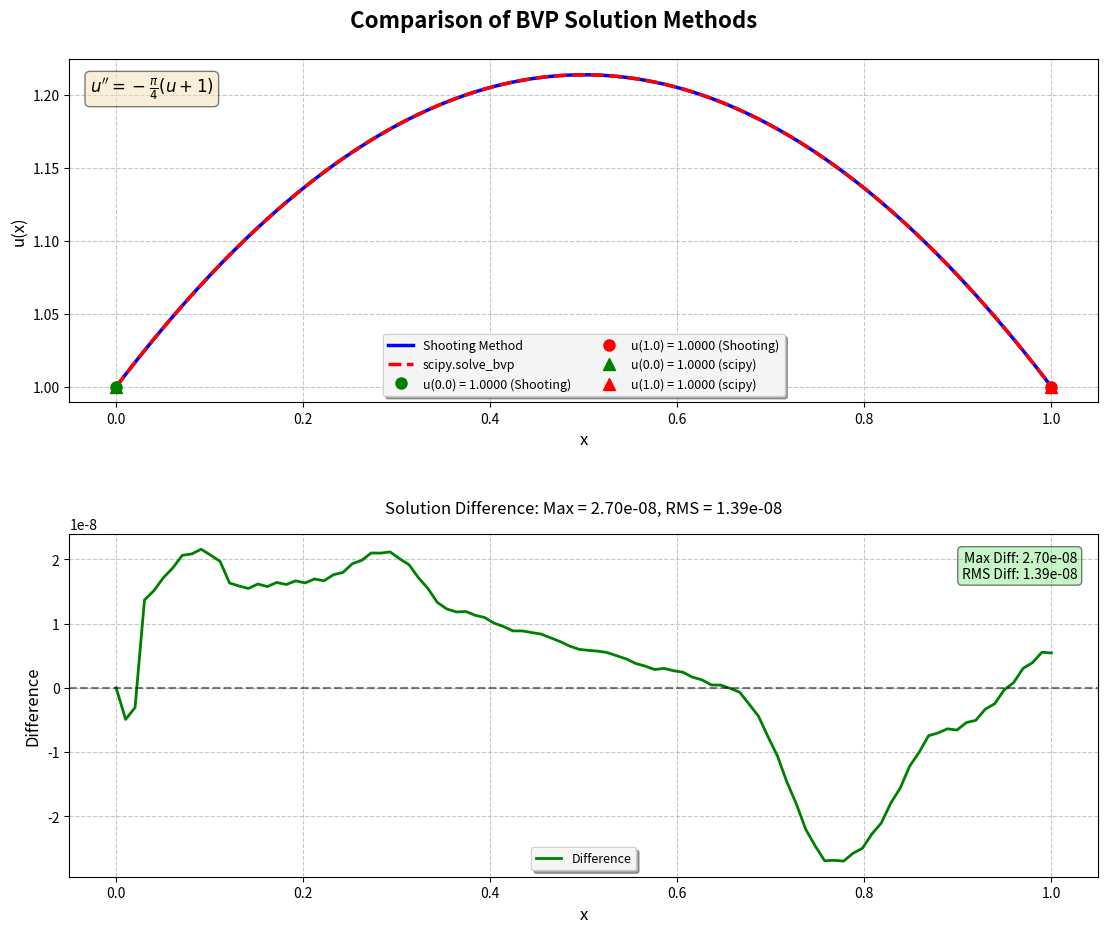
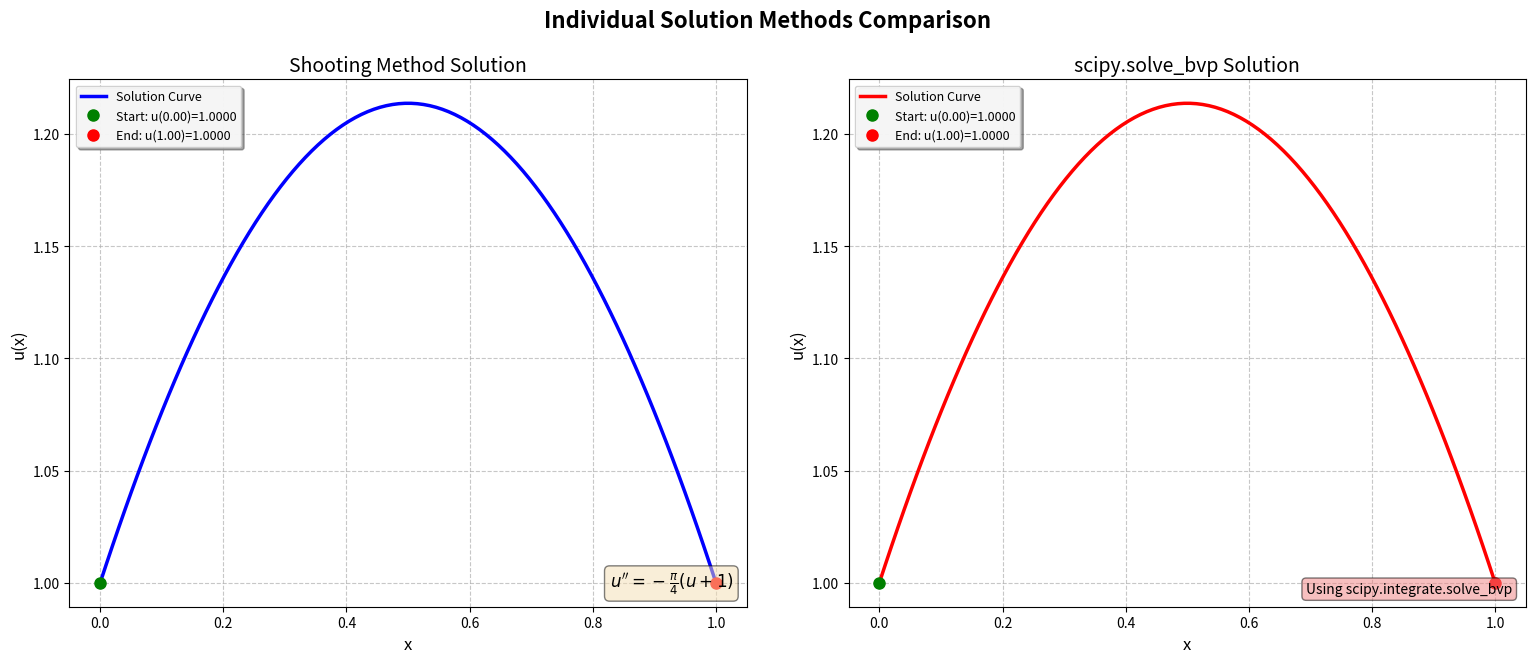

Reproduce these figures in Python, in order.
#!/usr/bin/env python3
# -*- coding: utf-8 -*-
"""
项目2：打靶法与scipy.solve_bvp求解边值问题 - 学生代码模板

本项目要求实现打靶法和scipy.solve_bvp两种方法来求解二阶线性常微分方程边值问题：
u''(x) = -π(u(x)+1)/4
边界条件：u(0) = 1, u(1) = 1

学生姓名：[邵星宇]
学号：[20231050032]
完成日期：[2025-6-4]
"""

import numpy as np
import matplotlib.pyplot as plt
from scipy.integrate import odeint, solve_bvp
import warnings
warnings.filterwarnings('ignore')

def ode_system_shooting(y, t):
    return [y[1], -np.pi*(y[0]+1)/4]

def boundary_conditions_scipy(ya, yb):
    return np.array([ya[0] - 1, yb[0] - 1])

def ode_system_scipy(x, y):
    return np.vstack((y[1], -np.pi*(y[0]+1)/4))

def solve_bvp_shooting_method(x_span, boundary_conditions, n_points=100, max_iterations=10, tolerance=1e-6):
    x_start, x_end = x_span
    u_left, u_right = boundary_conditions
    
    x = np.linspace(x_start, x_end, n_points)
    m1 = -1.0
    y0 = [u_left, m1]
    
    sol1 = odeint(ode_system_shooting, y0, x)
    u_end_1 = sol1[-1, 0]
    
    if abs(u_end_1 - u_right) < tolerance:
        return x, sol1[:, 0]
    
    m2 = m1 * u_right / u_end_1 if abs(u_end_1) > 1e-12 else m1 + 1.0
    y0[1] = m2
    sol2 = odeint(ode_system_shooting, y0, x)
    u_end_2 = sol2[-1, 0]
    
    if abs(u_end_2 - u_right) < tolerance:
        return x, sol2[:, 0]
    
    for iteration in range(max_iterations):
        if abs(u_end_2 - u_end_1) < 1e-12:
            m3 = m2 + 0.1
        else:
            m3 = m2 + (u_right - u_end_2) * (m2 - m1) / (u_end_2 - u_end_1)
        
        y0[1] = m3
        sol3 = odeint(ode_system_shooting, y0, x)
        u_end_3 = sol3[-1, 0]
        
        if abs(u_end_3 - u_right) < tolerance:
            return x, sol3[:, 0]
        
        m1, m2 = m2, m3
        u_end_1, u_end_2 = u_end_2, u_end_3
    
    print(f"Warning: Shooting method did not converge after {max_iterations} iterations.")
    print(f"Final boundary error: {abs(u_end_3 - u_right):.2e}")
    return x, sol3[:, 0]

def solve_bvp_scipy_wrapper(x_span, boundary_conditions, n_points=50):
    x_start, x_end = x_span
    u_left, u_right = boundary_conditions
    
    x_init = np.linspace(x_start, x_end, n_points)
    y_init = np.zeros((2, x_init.size))
    y_init[0] = u_left + (u_right - u_left) * (x_init - x_start) / (x_end - x_start)
    y_init[1] = (u_right - u_left) / (x_end - x_start)
    
    try:
        sol = solve_bvp(ode_system_scipy, boundary_conditions_scipy, x_init, y_init, max_nodes=10000)
        
        if not sol.success:
            raise RuntimeError(f"scipy.solve_bvp failed: {sol.message}")
        
        x_fine = np.linspace(x_start, x_end, 100)
        y_fine = sol.sol(x_fine)[0]
        
        return x_fine, y_fine
        
    except Exception as e:
        raise RuntimeError(f"Error in scipy.solve_bvp: {str(e)}")

def plot_solution_comparison(x_shoot, y_shoot, x_scipy, y_scipy, 
                            title="Comparison of BVP Solution Methods", 
                            save_path="bvp_solution_comparison.png"):
    # Interpolate scipy solution
    y_scipy_interp = np.interp(x_shoot, x_scipy, y_scipy)
    max_diff = np.max(np.abs(y_shoot - y_scipy_interp))
    rms_diff = np.sqrt(np.mean((y_shoot - y_scipy_interp)** 2))
    
    # Create figure with improved layout
    fig, (ax1, ax2) = plt.subplots(2, 1, figsize=(12, 10), dpi=120)
    fig.suptitle(title, fontsize=16, fontweight='bold', y=0.97)
    
    # 1. Solution comparison plot
    ax1.plot(x_shoot, y_shoot, 'b-', linewidth=2.5, label='Shooting Method')
    ax1.plot(x_scipy, y_scipy, 'r--', linewidth=2.5, label='scipy.solve_bvp')
    
    # Mark boundary points with distinct markers
    ax1.plot(x_shoot[0], y_shoot[0], 'go', markersize=8, 
             label=f'u({x_shoot[0]}) = {y_shoot[0]:.4f} (Shooting)')
    ax1.plot(x_shoot[-1], y_shoot[-1], 'ro', markersize=8, 
             label=f'u({x_shoot[-1]}) = {y_shoot[-1]:.4f} (Shooting)')
    ax1.plot(x_scipy[0], y_scipy[0], 'g^', markersize=8, 
             label=f'u({x_scipy[0]}) = {y_scipy[0]:.4f} (scipy)')
    ax1.plot(x_scipy[-1], y_scipy[-1], 'r^', markersize=8, 
             label=f'u({x_scipy[-1]}) = {y_scipy[-1]:.4f} (scipy)')
    
    ax1.set_xlabel('x', fontsize=12)
    ax1.set_ylabel('u(x)', fontsize=12)
    ax1.grid(True, linestyle='--', alpha=0.7)
    
    # Place legend in the best location avoiding curves
    ax1.legend(fontsize=9, loc='best', frameon=True, framealpha=0.9, 
              shadow=True, fancybox=True, ncol=2)
    
    # Add equation information in empty space
    ax1.text(0.02, 0.95, r"$u'' = -\frac{\pi}{4}(u + 1)$", 
             transform=ax1.transAxes, fontsize=12, 
             verticalalignment='top', bbox=dict(boxstyle='round', 
             facecolor='wheat', alpha=0.5))
    
    # 2. Difference plot with improved styling
    ax2.plot(x_shoot, y_shoot - y_scipy_interp, 'g-', linewidth=2, label='Difference')
    ax2.axhline(y=0, color='k', linestyle='--', alpha=0.5)
    
    ax2.set_xlabel('x', fontsize=12)
    ax2.set_ylabel('Difference', fontsize=12)
    ax2.set_title(f'Solution Difference: Max = {max_diff:.2e}, RMS = {rms_diff:.2e}', 
                 fontsize=12, pad=15)
    ax2.grid(True, linestyle='--', alpha=0.7)
    
    # Place legend in lower center to avoid overlap
    ax2.legend(fontsize=9, loc='lower center', frameon=True, 
              framealpha=0.9, shadow=True)
    
    # Add metrics in upper right corner
    ax2.text(0.98, 0.95, f"Max Diff: {max_diff:.2e}\nRMS Diff: {rms_diff:.2e}", 
             transform=ax2.transAxes, fontsize=10, 
             verticalalignment='top', horizontalalignment='right',
             bbox=dict(boxstyle='round', facecolor='lightgreen', alpha=0.5))
    
    # Adjust layout with extra padding
    plt.tight_layout(pad=4.0, h_pad=3.0)
    plt.subplots_adjust(top=0.92)
    plt.savefig(save_path, dpi=120, bbox_inches='tight')
    print(f"Comparison plot saved to: {save_path}")
    plt.show()
    
    return {'max_difference': max_diff, 'rms_difference': rms_diff}

def compare_methods_and_plot(x_span=(0, 1), boundary_conditions=(1, 1), n_points=100):
    print("="*70)
    print("Solving Boundary Value Problem:")
    print(f"Equation: u'' = -π(u+1)/4")
    print(f"Domain: [{x_span[0]}, {x_span[1]}]")
    print(f"Boundary Conditions: u({x_span[0]}) = {boundary_conditions[0]}, u({x_span[1]}) = {boundary_conditions[1]}")
    print("="*70)
    
    try:
        # Solve with shooting method
        print("\n[1] Running Shooting Method...")
        x_shoot, y_shoot = solve_bvp_shooting_method(x_span, boundary_conditions, n_points)
        print(f"Shooting method completed with {len(x_shoot)} points")
        
        # Solve with scipy.solve_bvp
        print("\n[2] Running scipy.solve_bvp...")
        x_scipy, y_scipy = solve_bvp_scipy_wrapper(x_span, boundary_conditions, n_points//2)
        print(f"scipy.solve_bvp completed with {len(x_scipy)} points")
        
        # Plot comparison
        print("\n[3] Generating comparison plot...")
        diff_metrics = plot_solution_comparison(x_shoot, y_shoot, x_scipy, y_scipy)
        
        # Print analysis results
        print("\n" + "="*50)
        print("Solution Analysis Results:")
        print("="*50)
        print(f"Maximum Difference: {diff_metrics['max_difference']:.2e}")
        print(f"RMS Difference: {diff_metrics['rms_difference']:.2e}")
        print(f"Shooting Method Sampling Points: {len(x_shoot)}")
        print(f"scipy.solve_bvp Sampling Points: {len(x_scipy)}")
        
        # Boundary condition verification
        print("\n" + "="*50)
        print("Boundary Condition Verification:")
        print("="*50)
        print(f"Shooting Method: u({x_span[0]}) = {y_shoot[0]:.6f} (error: {abs(y_shoot[0]-boundary_conditions[0]):.2e})")
        print(f"               u({x_span[1]}) = {y_shoot[-1]:.6f} (error: {abs(y_shoot[-1]-boundary_conditions[1]):.2e})")
        print(f"scipy.solve_bvp: u({x_span[0]}) = {y_scipy[0]:.6f} (error: {abs(y_scipy[0]-boundary_conditions[0]):.2e})")
        print(f"               u({x_span[1]}) = {y_scipy[-1]:.6f} (error: {abs(y_scipy[-1]-boundary_conditions[1]):.2e})")
        
        return {
            'x_shooting': x_shoot,
            'y_shooting': y_shoot,
            'x_scipy': x_scipy,
            'y_scipy': y_scipy,
            **diff_metrics
        }
        
    except Exception as e:
        print(f"\n❌ Error during method comparison: {str(e)}")
        raise

def plot_individual_solutions(x_shoot, y_shoot, x_scipy, y_scipy, 
                             save_path="bvp_individual_solutions.png"):
    # Create figure with improved layout
    fig, (ax1, ax2) = plt.subplots(1, 2, figsize=(16, 7), dpi=120)
    fig.suptitle("Individual Solution Methods Comparison", fontsize=16, fontweight='bold', y=0.98)
    
    # 1. Shooting method solution
    ax1.plot(x_shoot, y_shoot, 'b-', linewidth=2.5, label='Solution Curve')
    ax1.plot(x_shoot[0], y_shoot[0], 'go', markersize=8, 
             label=f'Start: u({x_shoot[0]:.2f})={y_shoot[0]:.4f}')
    ax1.plot(x_shoot[-1], y_shoot[-1], 'ro', markersize=8, 
             label=f'End: u({x_shoot[-1]:.2f})={y_shoot[-1]:.4f}')
    
    ax1.set_xlabel('x', fontsize=12)
    ax1.set_ylabel('u(x)', fontsize=12)
    ax1.set_title('Shooting Method Solution', fontsize=14)
    ax1.grid(True, linestyle='--', alpha=0.7)
    
    # Place legend in upper left to avoid curve
    ax1.legend(fontsize=9, loc='upper left', frameon=True, 
              framealpha=0.9, shadow=True)
    
    # Add equation information in lower right
    ax1.text(0.98, 0.02, r"$u'' = -\frac{\pi}{4}(u + 1)$", 
             transform=ax1.transAxes, fontsize=12, 
             verticalalignment='bottom', horizontalalignment='right',
             bbox=dict(boxstyle='round', facecolor='wheat', alpha=0.5))
    
    # 2. scipy.solve_bvp solution
    ax2.plot(x_scipy, y_scipy, 'r-', linewidth=2.5, label='Solution Curve')
    ax2.plot(x_scipy[0], y_scipy[0], 'go', markersize=8, 
             label=f'Start: u({x_scipy[0]:.2f})={y_scipy[0]:.4f}')
    ax2.plot(x_scipy[-1], y_scipy[-1], 'ro', markersize=8, 
             label=f'End: u({x_scipy[-1]:.2f})={y_scipy[-1]:.4f}')
    
    ax2.set_xlabel('x', fontsize=12)
    ax2.set_ylabel('u(x)', fontsize=12)
    ax2.set_title('scipy.solve_bvp Solution', fontsize=14)
    ax2.grid(True, linestyle='--', alpha=0.7)
    
    # Place legend in upper left to avoid curve
    ax2.legend(fontsize=9, loc='upper left', frameon=True, 
              framealpha=0.9, shadow=True)
    
    # Add method information in lower right
    ax2.text(0.98, 0.02, "Using scipy.integrate.solve_bvp", 
             transform=ax2.transAxes, fontsize=10, 
             verticalalignment='bottom', horizontalalignment='right',
             bbox=dict(boxstyle='round', facecolor='lightcoral', alpha=0.5))
    
    # Adjust layout
    plt.tight_layout(pad=3.0)
    plt.subplots_adjust(top=0.88)
    plt.savefig(save_path, dpi=120, bbox_inches='tight')
    print(f"Individual solutions saved to: {save_path}")
    plt.show()

def test_ode_system():
    t_test = 0.5
    y_test = np.array([1.0, 0.5])
    
    dydt = ode_system_shooting(y_test, t_test)
    expected = [0.5, -np.pi*(1.0+1)/4]
    assert np.allclose(dydt, expected)
    
    dydt_scipy = ode_system_scipy(t_test, y_test)
    expected_scipy = np.array([[0.5], [-np.pi*2/4]])
    assert np.allclose(dydt_scipy, expected_scipy)

def test_boundary_conditions():
    ya = np.array([1.0, 0.5])
    yb = np.array([1.0, -0.3])
    bc_residual = boundary_conditions_scipy(ya, yb)
    expected = np.array([0.0, 0.0])
    assert np.allclose(bc_residual, expected)

def test_shooting_method():
    x_span = (0, 1)
    boundary_conditions = (1, 1)
    x, y = solve_bvp_shooting_method(x_span, boundary_conditions, n_points=50)
    assert abs(y[0] - boundary_conditions[0]) < 1e-6
    assert abs(y[-1] - boundary_conditions[1]) < 1e-6

def test_scipy_method():
    x_span = (0, 1)
    boundary_conditions = (1, 1)
    x, y = solve_bvp_scipy_wrapper(x_span, boundary_conditions, n_points=20)
    assert abs(y[0] - boundary_conditions[0]) < 1e-6
    assert abs(y[-1] - boundary_conditions[1]) < 1e-6

def main():
    print("\n" + "="*70)
    print("Project 2: Shooting Method vs scipy.solve_bvp")
    print("="*70)
    
    # Run all tests
    print("\n>>> Running unit tests...")
    test_ode_system()
    test_boundary_conditions()
    test_shooting_method()
    test_scipy_method()
    print("✅ All unit tests passed!")
    
    # Run method comparison and plot
    print("\n>>> Running method comparison...")
    results = compare_methods_and_plot()
    
    # Plot individual solutions
    plot_individual_solutions(results['x_shooting'], results['y_shooting'], 
                             results['x_scipy'], results['y_scipy'])
    
    print("\n" + "="*70)
    print("✅ Project completed successfully!")
    print("="*70)

if __name__ == "__main__":
    main()
